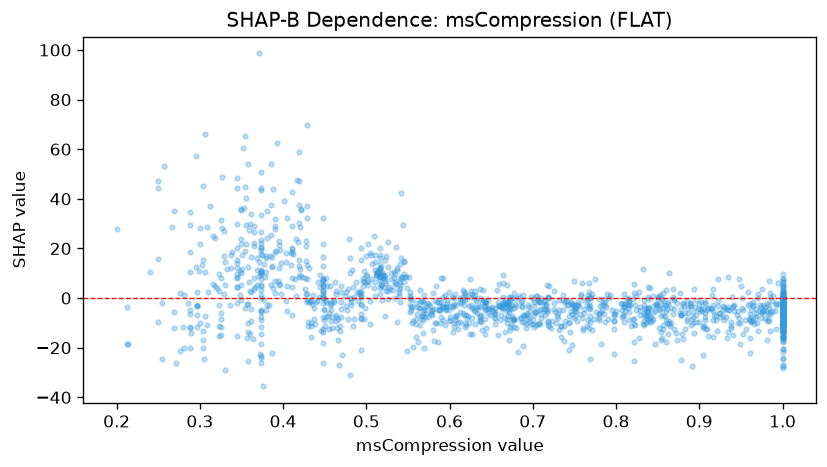

The data file committed next to this chart (first rows):
feature_value, shap_value
0.766, -8.828
0.606, -7.054
0.435, -2.569
0.807, -2.534
0.345, 8.395
0.24, 10.56
1.0, -20.63
0.545, 9.519
0.444, 4.605
0.463, 2.759
0.516, 12.22
0.475, 2.622
0.752, -5.296
0.686, -7.881
0.537, -9.576
0.928, -3.241
0.403, -1.139
0.789, 1.75
0.592, 7.967
0.86, 3.269
1.0, -2.065
0.484, 4.433
0.637, 3.477
1.0, -7.906
1.0, -2.013
0.643, -1.002
0.81, -7.21
0.687, -1.044
0.403, 18.07
0.885, -8.449
0.969, -10.13
0.539, 0.9899
0.477, -4.618
0.928, -4.751
0.523, -7.424
0.374, -24.09
0.591, -4.03
0.536, 20.46
0.704, 0.7435
0.446, -13.29
0.946, -5.135
0.276, -21.42
1.0, -2.424
0.977, -5.073
0.776, -5.741
0.456, -2.866
0.306, -7.215
0.549, -21.35
0.881, -2.314
0.583, -9.923
0.655, -6.315
1.0, -9.781
0.529, 3.537
0.941, -3.546
0.507, 13.79
0.374, 7.695
0.674, -0.3796
0.474, 0.8924
0.354, 65.38
1.0, -24.27
... 1,446 more rows
